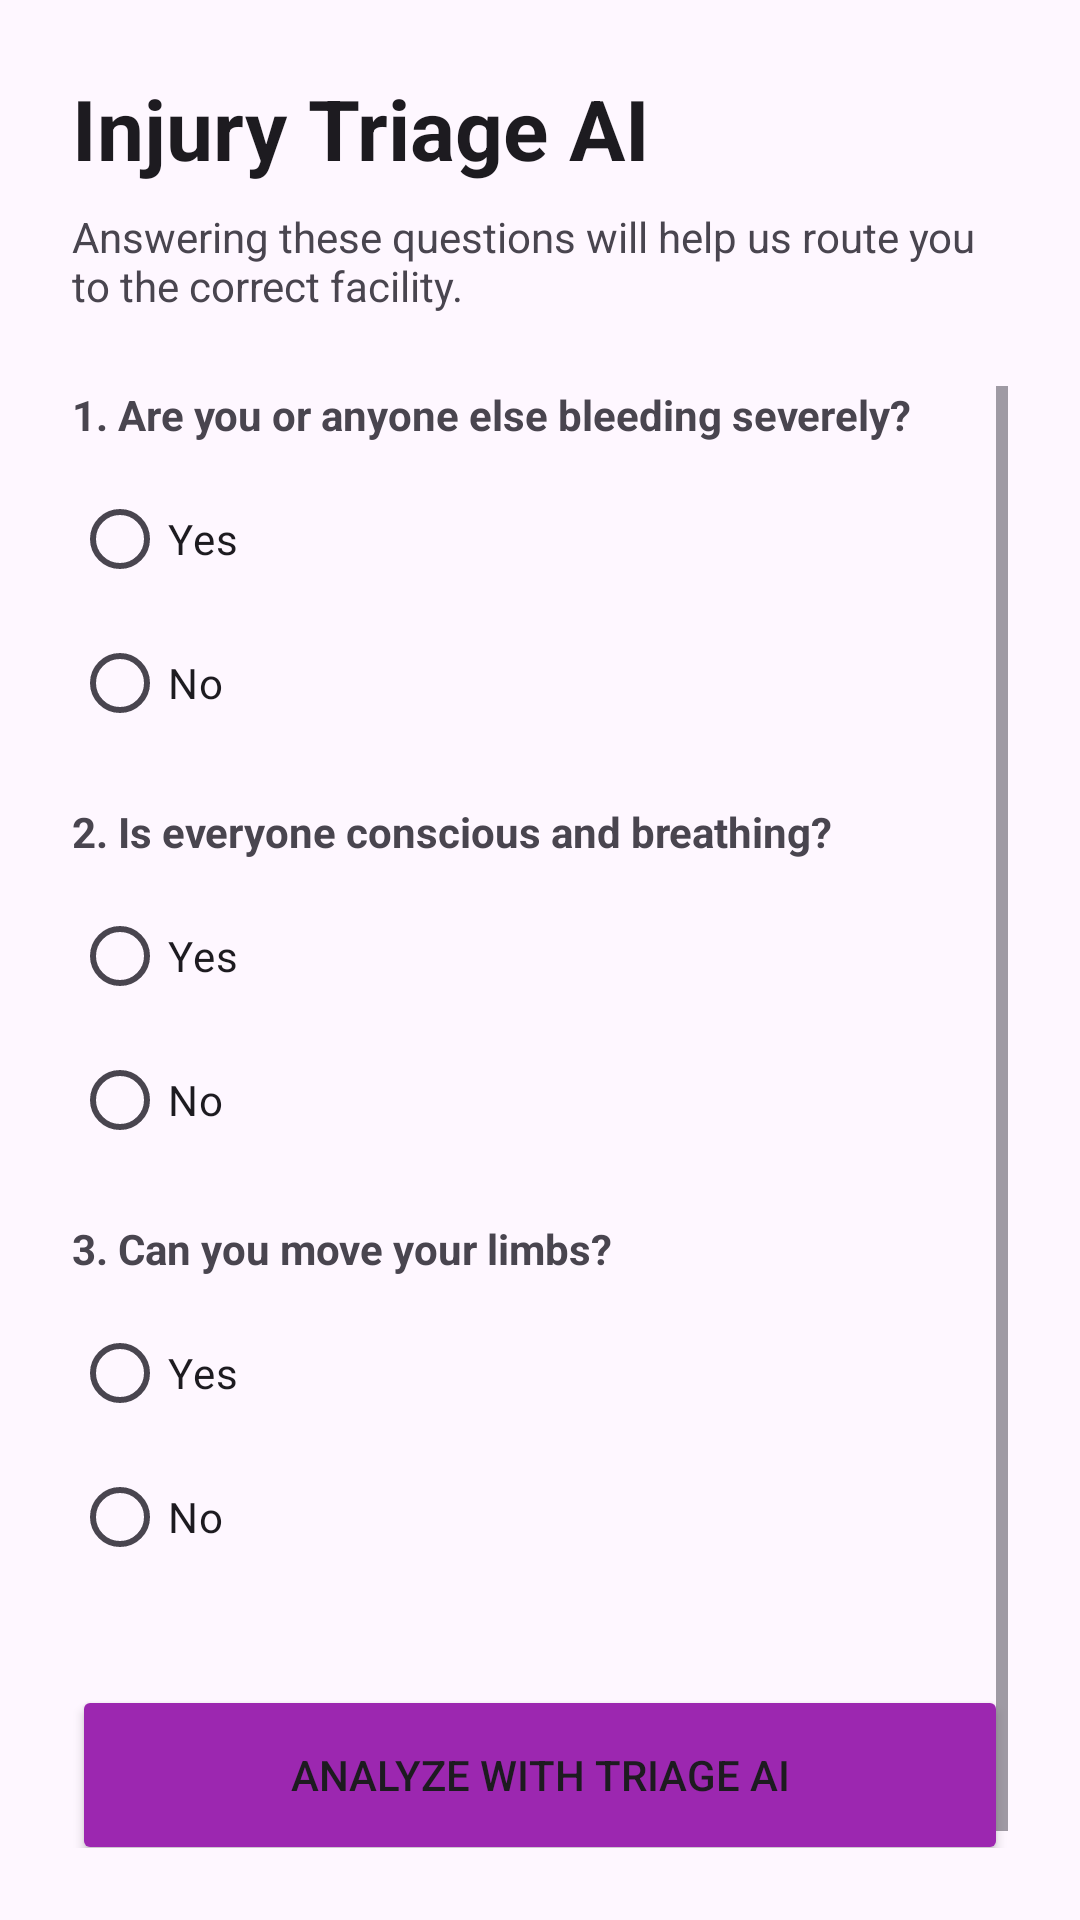

Produce the Android XML layout that renders to this screen, including the resource entries it uses.
<!-- AndroidManifest.xml: application theme Theme.CarSosPhase1 -->
<!-- res/layout/activity_triage.xml -->
<?xml version="1.0" encoding="utf-8"?>
<LinearLayout xmlns:android="http://schemas.android.com/apk/res/android"
    android:layout_width="match_parent"
    android:layout_height="match_parent"
    android:orientation="vertical"
    android:padding="24dp"
    android:background="?android:attr/windowBackground">

    <TextView
        android:layout_width="wrap_content"
        android:layout_height="wrap_content"
        android:text="Injury Triage AI"
        android:textSize="28sp"
        android:textStyle="bold"
        android:textColor="?android:attr/textColorPrimary" />

    <TextView
        android:layout_width="wrap_content"
        android:layout_height="wrap_content"
        android:layout_marginTop="8dp"
        android:text="Answering these questions will help us route you to the correct facility."
        android:textColor="?android:attr/textColorSecondary" />

    <ScrollView
        android:layout_width="match_parent"
        android:layout_height="0dp"
        android:layout_weight="1"
        android:layout_marginTop="24dp">

        <LinearLayout
            android:id="@+id/questionsContainer"
            android:layout_width="match_parent"
            android:layout_height="wrap_content"
            android:orientation="vertical">

            
            <TextView
                android:layout_width="wrap_content"
                android:layout_height="wrap_content"
                android:text="1. Are you or anyone else bleeding severely?"
                android:textStyle="bold"
                android:layout_marginBottom="8dp"/>
            <RadioGroup
                android:id="@+id/rgBleeding"
                android:layout_width="match_parent"
                android:layout_height="wrap_content">
                <RadioButton android:id="@+id/rbBleedingYes" android:layout_width="wrap_content" android:layout_height="wrap_content" android:text="Yes" />
                <RadioButton android:id="@+id/rbBleedingNo" android:layout_width="wrap_content" android:layout_height="wrap_content" android:text="No" />
            </RadioGroup>

            
            <TextView
                android:layout_width="wrap_content"
                android:layout_height="wrap_content"
                android:layout_marginTop="16dp"
                android:text="2. Is everyone conscious and breathing?"
                android:textStyle="bold"
                android:layout_marginBottom="8dp"/>
            <RadioGroup
                android:id="@+id/rgConscious"
                android:layout_width="match_parent"
                android:layout_height="wrap_content">
                <RadioButton android:id="@+id/rbConsciousYes" android:layout_width="wrap_content" android:layout_height="wrap_content" android:text="Yes" />
                <RadioButton android:id="@+id/rbConsciousNo" android:layout_width="wrap_content" android:layout_height="wrap_content" android:text="No" />
            </RadioGroup>

            
            <TextView
                android:layout_width="wrap_content"
                android:layout_height="wrap_content"
                android:layout_marginTop="16dp"
                android:text="3. Can you move your limbs?"
                android:textStyle="bold"
                android:layout_marginBottom="8dp"/>
            <RadioGroup
                android:id="@+id/rgMove"
                android:layout_width="match_parent"
                android:layout_height="wrap_content">
                <RadioButton android:id="@+id/rbMoveYes" android:layout_width="wrap_content" android:layout_height="wrap_content" android:text="Yes" />
                <RadioButton android:id="@+id/rbMoveNo" android:layout_width="wrap_content" android:layout_height="wrap_content" android:text="No" />
            </RadioGroup>

            <Button
                android:id="@+id/btnAnalyze"
                android:layout_width="match_parent"
                android:layout_height="60dp"
                android:layout_marginTop="32dp"
                android:text="Analyze with Triage AI"
                android:backgroundTint="#9C27B0" />

            <TextView
                android:id="@+id/tvAIResult"
                android:layout_width="match_parent"
                android:layout_height="wrap_content"
                android:layout_marginTop="24dp"
                android:padding="16dp"
                android:background="#1A9C27B0"
                android:textColor="#9C27B0"
                android:textSize="16sp"
                android:textStyle="italic"
                android:visibility="gone" />

            <Button
                android:id="@+id/btnNavigate"
                android:layout_width="match_parent"
                android:layout_height="60dp"
                android:layout_marginTop="16dp"
                android:text="Navigate to Facility"
                android:visibility="gone"
                android:backgroundTint="#4CAF50" />

        </LinearLayout>
    </ScrollView>

</LinearLayout>
<!-- resources referenced by this layout -->
<resources>
  <style name="Theme.CarSosPhase1" parent="Base.Theme.CarSosPhase1" />
  <style name="Base.Theme.CarSosPhase1" parent="Theme.Material3.DayNight.NoActionBar">
          
          
      </style>
</resources>
